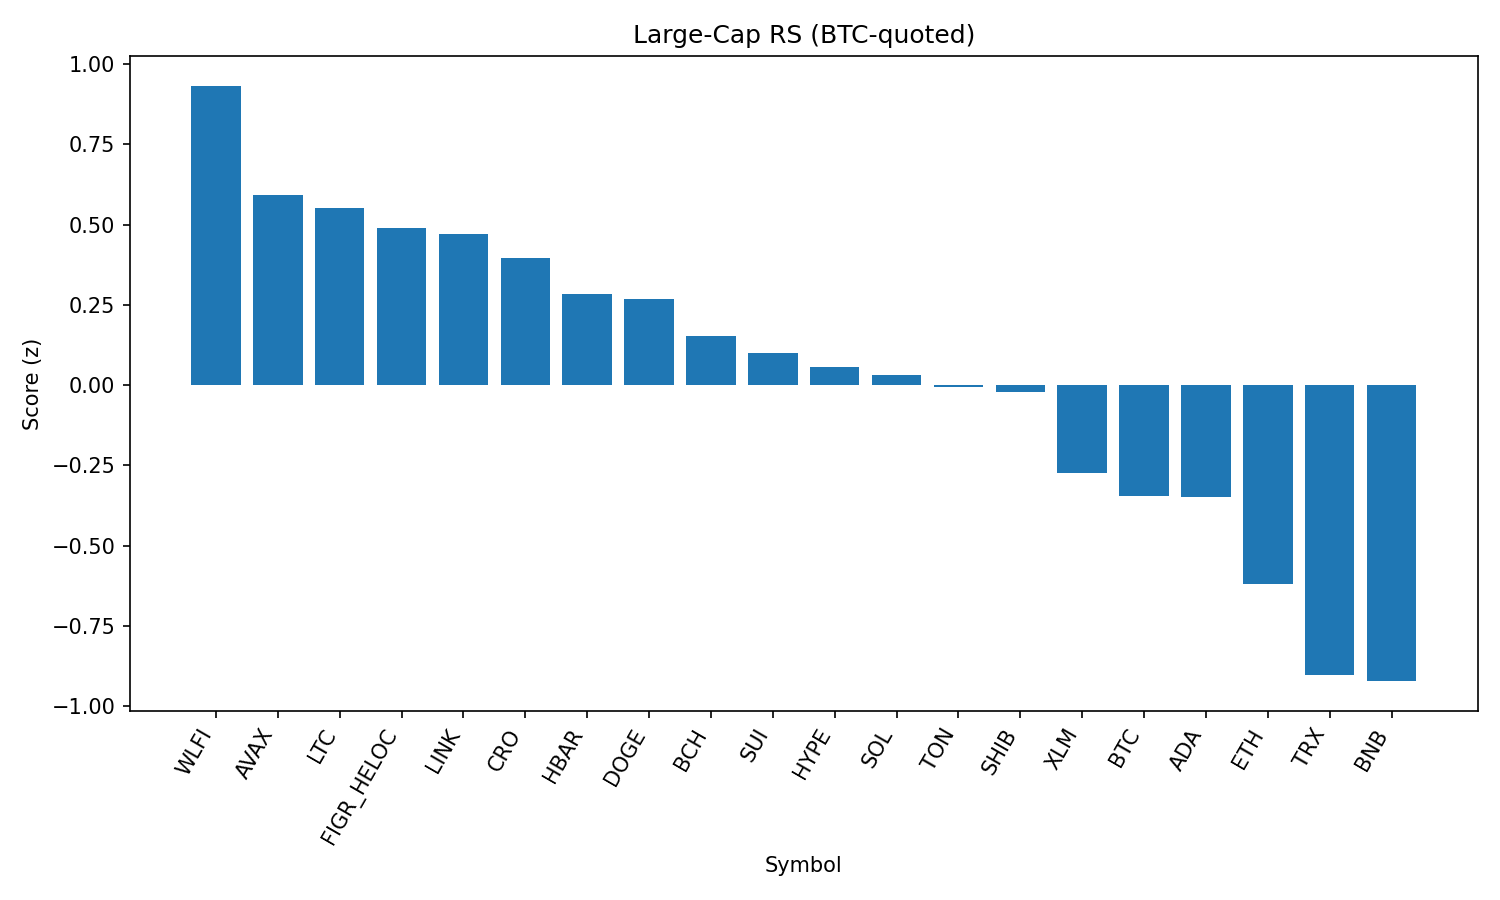

The table this chart was drawn from, first rows:
rank, name, symbol, price_btc, price_usd, pct_1h_btc, pct_24h_btc, pct_7d_btc, market_cap_rank, market_cap_usd, volume_usd, score
1, World Liberty Financial, WLFI, 2.11e-06, 0.2349, 1.204, 0.3418, 0.0, 33, 6438714338, 1728712534, 0.9322
2, Avalanche, AVAX, 0.0002176, 24.26, 0.5651, 2.314, 0.1792, 23, 10238475541, 744029417, 0.5918
3, Litecoin, LTC, 0.001004, 111.9, 0.835, 0.7233, -2.4, 28, 8519126516, 593507397, 0.5513
4, Figure Heloc, FIGR_HELOC, 9.03e-06, 1.007, 0.8454, -0.02295, 0.0, 17, 12256109808, 13855609, 0.488
5, Chainlink, LINK, 0.0002103, 23.45, 0.5913, 1.929, -3.708, 13, 15861149460, 1170215115, 0.4695
6, Cronos, CRO, 2.3e-06, 0.2559, 1.141, -5.39, 22.75, 27, 8615591592, 236640186, 0.3954
7, Hedera, HBAR, 1.97e-06, 0.2196, 0.8647, 0.01002, -10.42, 25, 9292858775, 278625415, 0.2849
8, Dogecoin, DOGE, 1.93e-06, 0.2148, 0.5952, 0.4424, -1.714, 9, 32237418277, 2149561732, 0.2682
9, Bitcoin Cash, BCH, 0.005226, 582.6, -0.4066, 4.858, 7.43, 21, 11601075815, 408702485, 0.1527
10, Sui, SUI, 2.968e-05, 3.31, 0.2629, 1.903, -4.544, 19, 11806731707, 1095677233, 0.09904
11, Hyperliquid, HYPE, 0.0004006, 44.66, 0.5289, 0.4574, -8.127, 18, 12076705559, 341428545, 0.05585
12, Solana, SOL, 0.001861, 207.4, -0.1025, 2.41, 5.447, 6, 112216032076, 8665613603, 0.03294
13, Toncoin, TON, 2.849e-05, 3.18, 0.5207, -0.9808, 0.4692, 29, 8149197480, 138794334, -0.00697
14, Shiba Inu, SHIB, 1.11784e-10, 1.246e-05, 0.1898, 1.194, -1.017, 31, 7338059491, 227024815, -0.02202
15, Stellar, XLM, 3.27e-06, 0.365, 0.1156, 1.132, -8.437, 22, 11563590268, 299942392, -0.2743
16, Bitcoin, BTC, 1.0, 111454, 0.0, 0.0, 0.0, 1, 2217262316737, 52867890721, -0.3468
17, Cardano, ADA, 7.44e-06, 0.8296, -0.1217, 1.652, -4.509, 11, 30235036264, 1522594868, -0.3485
18, Ethereum, ETH, 0.03878, 4323, 0.1504, -1.771, -5.812, 2, 520546310198, 34053354885, -0.6201
19, TRON, TRX, 3.03e-06, 0.3382, -0.006825, -2.406, -4.033, 10, 32000201896, 940035590, -0.9037
20, BNB, BNB, 0.007651, 852.8, -0.1304, -2.117, -1.182, 5, 118641173098, 1403362766, -0.9219
21, XRP, XRP, 2.547e-05, 2.84, -0.5199, 0.8367, -6.446, 3, 168756513867, 7980884256, -0.938
